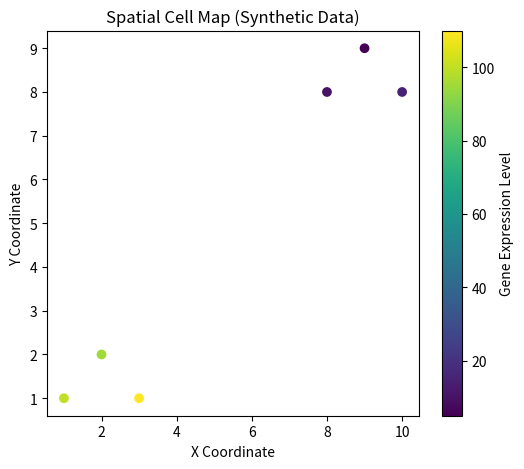

Here is the Python script that generated this plot: (Note: this script raises an exception after producing the figure.)

# --- Import Libraries ---
import matplotlib.pyplot as plt
import pandas as pd


# --- Generate Synthetic Data ---
# Create example cell coordinates and gene expression values.
# The first three cells represent a hypothetical cancer group,
# and the remaining three represent a hypothetical normal group.
# These labels are illustrative, not experimentally validated.

data = {
    "x": [1, 2, 3, 8, 9, 10],
    "y": [1, 2, 1, 8, 9, 8],
    "gene_expression": [100, 95, 110, 10, 5, 15]
}

# Convert the dictionary into a pandas DataFrame.
df = pd.DataFrame(data)


# --- Visualize Spatial Gene Expression ---
# Plot cell locations and color each point by expression level.
plt.figure(figsize=(6, 5))

plt.scatter(
    df["x"],
    df["y"],
    c=df["gene_expression"],
    cmap="viridis"
)

# Add a colorbar to show expression intensity.
plt.colorbar(label="Gene Expression Level")

# Add labels and a title.
plt.xlabel("X Coordinate")
plt.ylabel("Y Coordinate")
plt.title("Spatial Cell Map (Synthetic Data)")

# Save and display the figure.
plt.savefig(
    "../outputs/spatial_cell_map.png",
    dpi=200,
    bbox_inches="tight"
)
plt.show()
